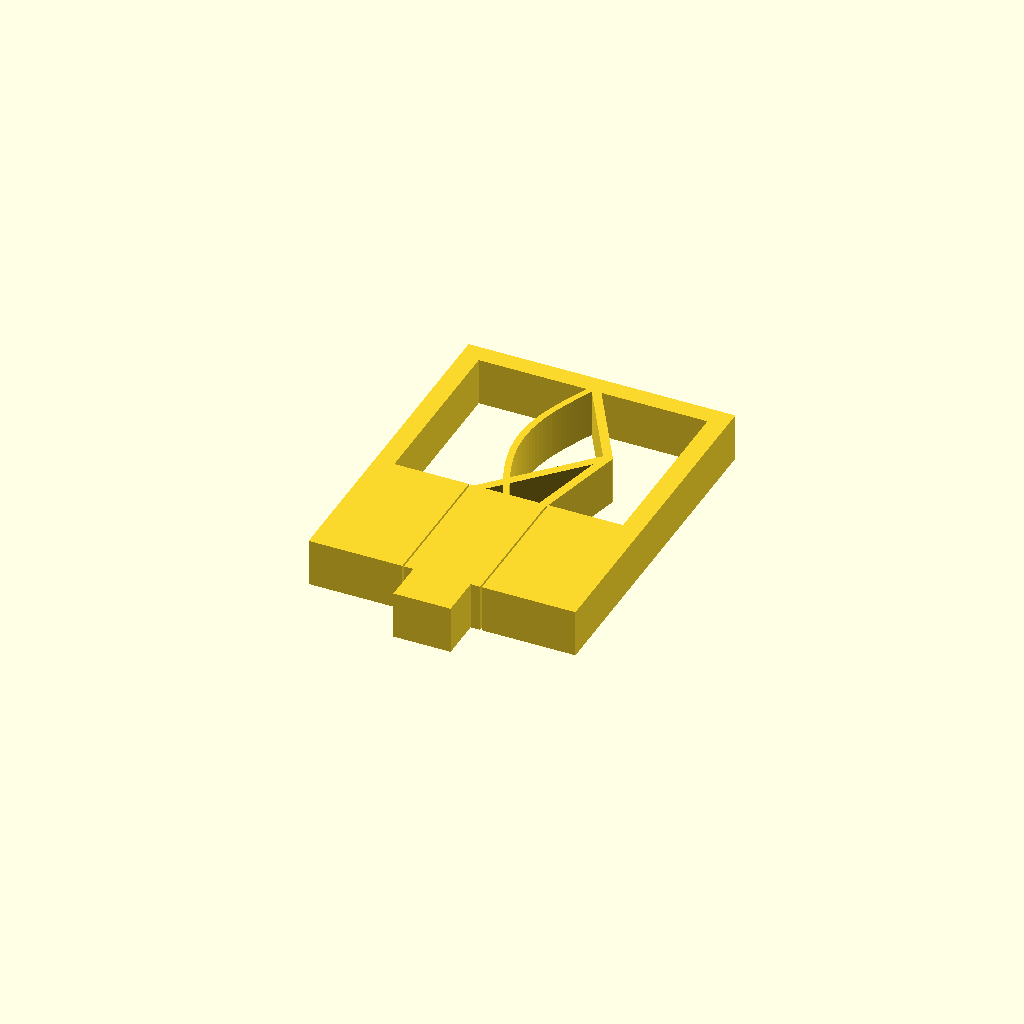
Cell 1: rendered with the file's own defaults.
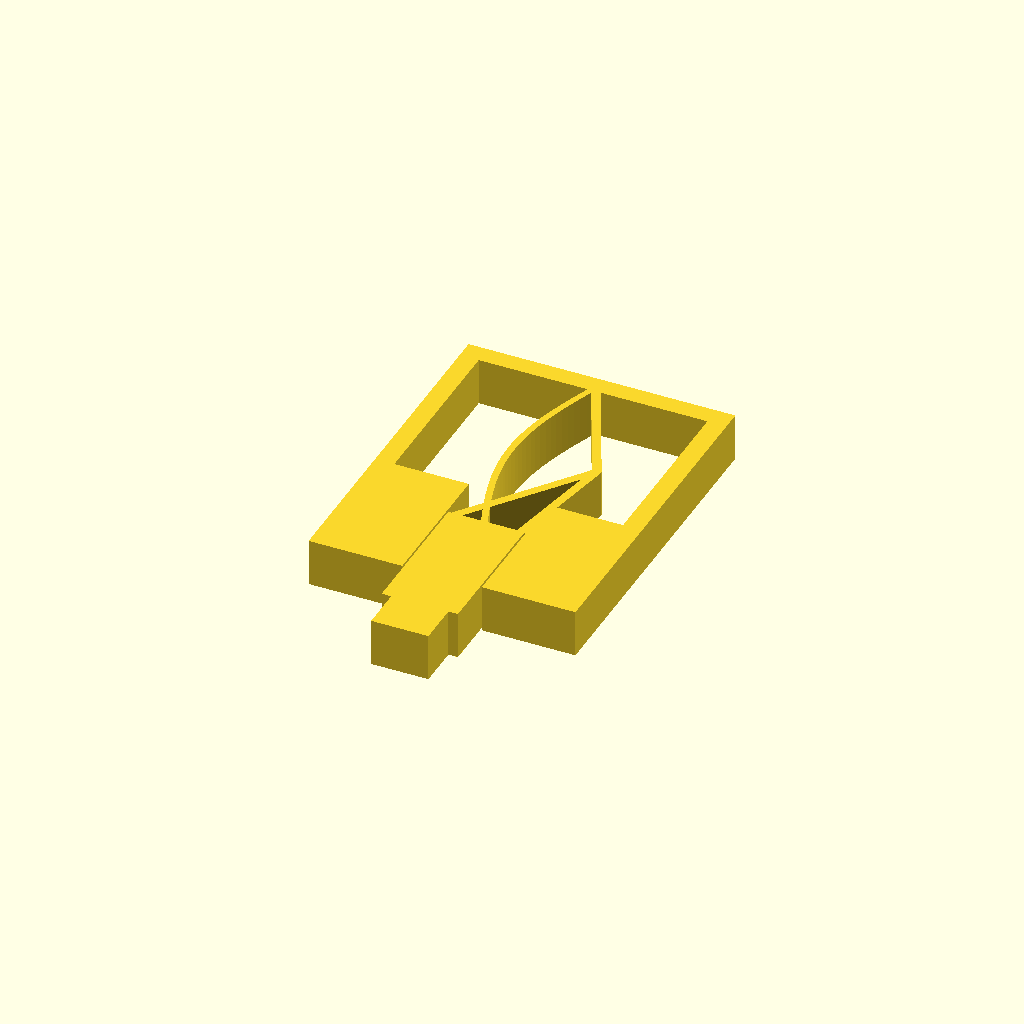
Cell 2: the same model with demo_push = 1.
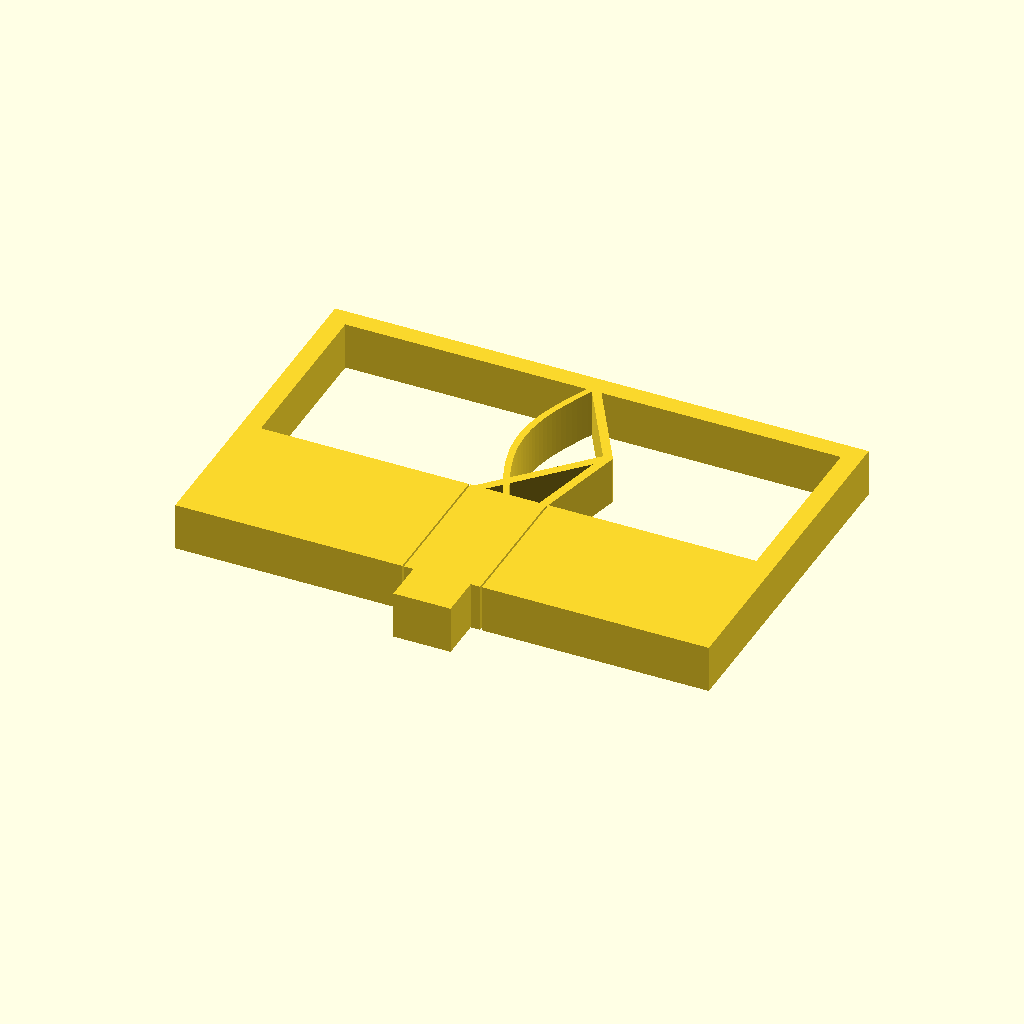
Cell 3 — frame_w set to 112, the other parameters unchanged.
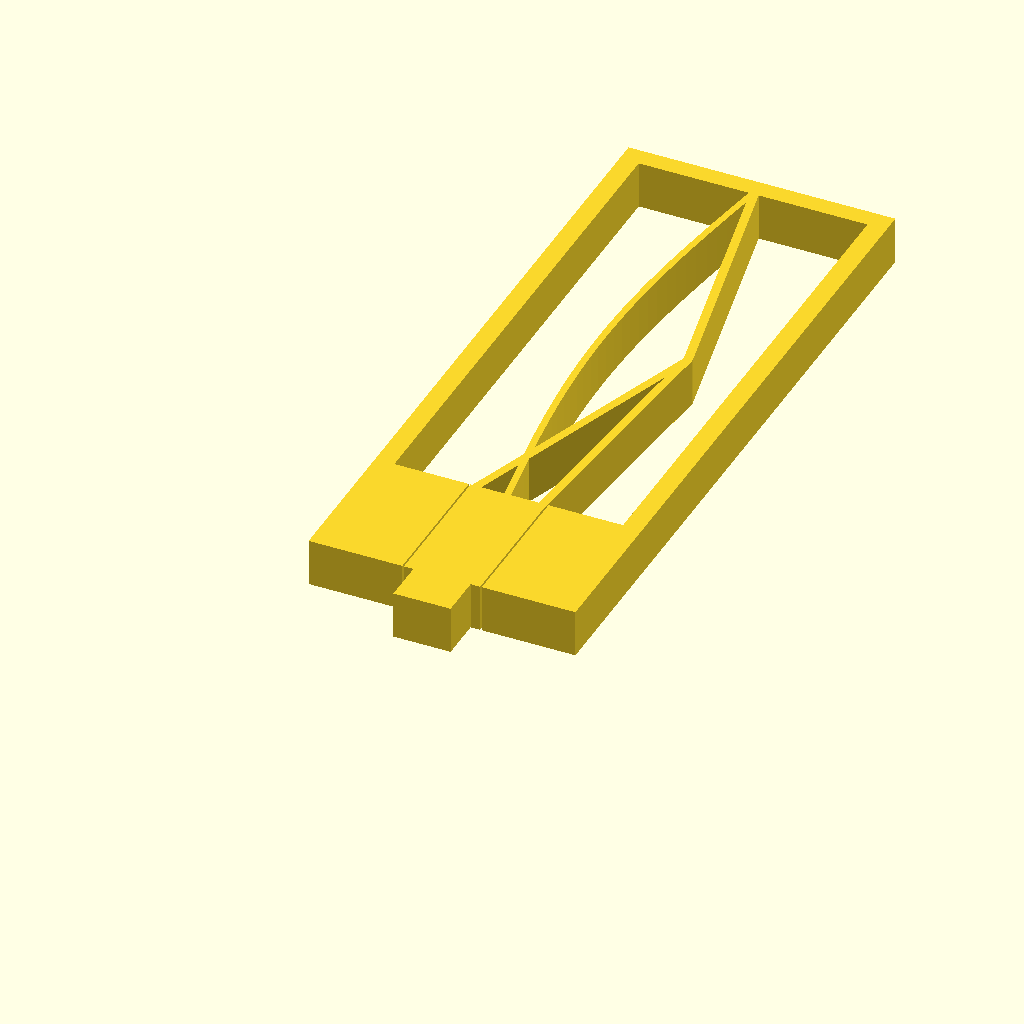
Cell 4: frame_h = 144 (everything else at default).
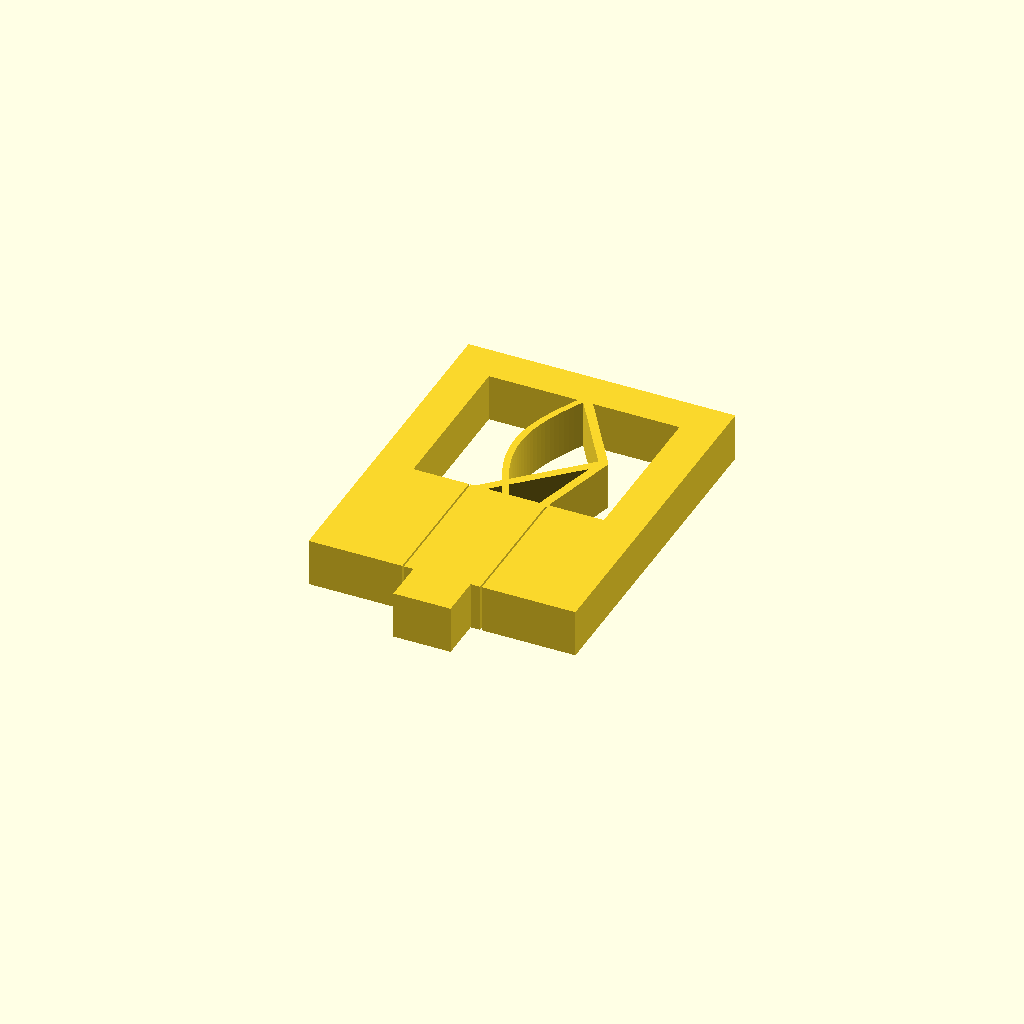
Cell 5: the same model with frame_wall = 8.
All cells are drawn from one camera (rotation 55°, 0°, 25°, orthographic, colour scheme Cornfield), so only the parameter changes between them.
OpenSCAD source file designs/constant-force-slider/constant-force-slider.scad:
// constant-force-slider — a linear shuttle that moves under ~constant force
// over its stroke, guided by a print-in-place slot and returned by a
// quasi-zero-stiffness (QZS) compliant spring. Advanced (Tier-3) capstone
// reference for docs/advanced-techniques.md.
//
// THE FUSION
//   Domain 1 (compliant → constant-force / QZS): the return spring is a
//     POSITIVE-stiffness V-beam (chevron) in PARALLEL with a NEGATIVE-stiffness
//     pre-buckled ARCH. Over the stroke the arch's negative slope cancels the
//     V-beam's positive slope, so net stiffness ≈ 0 → the force plateaus
//     (constant-force spring). Straight from the doc's constant-force section:
//     "a negative-stiffness element in parallel with a positive one so the
//     slopes cancel over a stroke."
//   Domain 3 (print-in-place kinematics → slides): the shuttle rides a guide
//     SLOT printed in place, with a sliding clearance the printer must keep open
//     (CC3: the sliding faces are vertical walls ⇒ spread-limited `slide_tol`).
//     The QZS spring itself tethers the shuttle (it can't fall out), so the
//     spring is both the force element and the retainer.
//   Domain 2 / CC1: printed FLAT (profile in XY, extruded in Z). Every flexure
//     bends in the layer plane; no overhangs, no supports.
//
// Z-capture note: a flat, Z-uniform print captures the shuttle in X (slot walls)
// and holds it in Y (the spring tether); it is used lying flat. A full T-slot
// (Z-capture) would need a Z-varying rail — a deliberate scope choice, noted so
// the reference is honest.
//
// All dimensions in millimeters.

/* [Frame] */
// Overall frame width, X (mm)
frame_w = 56;
// Overall frame height, Y (mm)
frame_h = 72;
// Frame wall thickness (mm)
frame_wall = 4;
// Guide-block height (the slot region), Y (mm)
guide_len = 30;
// Extrude width, Z (mm)
width = 10;

/* [Shuttle] */
// Shuttle body width, X (mm)
shuttle_w = 16;
// Print-in-place sliding clearance per side (mm) — spread-limited (CC3)
slide_tol = 0.35;
// Push-knob height below the frame (mm)
knob_h = 9;

/* [QZS spring] */
// Stroke the shuttle travels, Y (mm)
stroke = 10;
// V-beam (positive) leg thickness (mm)
vbeam_t = 1.8;
// V-beam apex offset from centre, X (mm) — sets the positive stiffness
vbeam_apex = 12;
// Buckled-arch (negative) beam thickness (mm)
arch_t = 1.4;
// Buckled-arch mid-rise, X (mm) — sets the negative-stiffness magnitude
arch_rise = 6;

/* [Preview only] */
// Push the shuttle in by this fraction of the stroke (0..1). PRINT AT 0.
demo_push = 0; // [0:0.1:1]

/* [Quality] */
$fn = 48;

// ---- derived -----------------------------------------------------------
ch_hw     = shuttle_w/2 + slide_tol;          // guide-slot half width
push_y    = -demo_push * stroke;              // shuttle moves −Y when pushed
sh_top    = guide_len;                        // shuttle top at rest
bar_y     = frame_h - frame_wall;             // top crossbar underside (spring anchor)

// ---------- frame: outer border + guide block with a slot + open spring chamber
module frame_2d() {
    difference() {
        translate([-frame_w/2, 0]) square([frame_w, frame_h]);
        // spring chamber (open): above the guide block, below the top bar
        translate([-frame_w/2 + frame_wall, guide_len])
            square([frame_w - 2*frame_wall, frame_h - guide_len - frame_wall]);
        // guide slot through the bottom block (captures the shuttle in X)
        translate([-ch_hw, -1]) square([2*ch_hw, guide_len + 1.001]);
    }
}

// ---------- shuttle (moving): tongue in the slot + push knob below ----------
module shuttle_2d() {
    translate([0, push_y]) {
        translate([-shuttle_w/2, 0]) square([shuttle_w, guide_len]);
        translate([-shuttle_w/2 + 2, -knob_h]) square([shuttle_w - 4, knob_h + 0.5]);
    }
}

// ---------- QZS spring: V-beam (positive) ∥ buckled arch (negative) ----------
// beams overlap their anchors by `ov` so unions are solid (no kissing edges,
// which export as naked edges / non-watertight).
ov = 1.2;
module beam(p0, p1, t) { hull() { translate(p0) circle(d=t); translate(p1) circle(d=t); } }

module vbeam_2d() {
    y0 = sh_top + push_y - ov;                 // start inside the shuttle
    apex = [vbeam_apex, (sh_top + push_y + bar_y) / 2];
    beam([ shuttle_w/2 - vbeam_t/2, y0], apex, vbeam_t);   // right leg from shuttle top
    beam([-shuttle_w/2 + vbeam_t/2, y0], apex, vbeam_t);   // left leg  from shuttle top
    beam(apex, [0, bar_y + ov], vbeam_t);                   // apex into the fixed top bar
}

module arch_2d() {
    y0 = sh_top + push_y - ov;                 // clamp inside the shuttle
    y1 = bar_y + ov;                            // clamp inside the top bar
    NS = 32;
    // shallow buckled arch bowing −X, clamped at shuttle top and top bar
    left  = [for (i=[0:NS]) let(t=i/NS) [ -arch_rise*sin(180*t) - arch_t/2, y0 + t*(y1 - y0)]];
    right = [for (i=[NS:-1:0]) let(t=i/NS) [ -arch_rise*sin(180*t) + arch_t/2, y0 + t*(y1 - y0)]];
    polygon(concat(left, right));
}

module main() {
    assert(slide_tol >= 0.2, "guide slide clearance too tight to slide");
    assert(arch_rise / arch_t >= 2.3, "arch too flat to give negative stiffness");
    assert(bar_y - sh_top > stroke + 4, "not enough chamber for the spring + stroke");
    echo(str("QZS: positive V-beam ∥ negative arch (rise/t = ", arch_rise/arch_t,
             "); tune arch_rise so its negative slope cancels the V-beam over the stroke"));

    linear_extrude(width) {
        frame_2d();
        shuttle_2d();
        vbeam_2d();
        arch_2d();
    }
}

main();
Parameter table extracted from the source (name, type, default, range or options):
frame_w: number, default 56
frame_h: number, default 72
frame_wall: number, default 4
guide_len: number, default 30
width: number, default 10
shuttle_w: number, default 16
slide_tol: number, default 0.35
knob_h: number, default 9
stroke: number, default 10
vbeam_t: number, default 1.8
vbeam_apex: number, default 12
arch_t: number, default 1.4
arch_rise: number, default 6
demo_push: number, default 0, range 0 to 1, step 0.1
